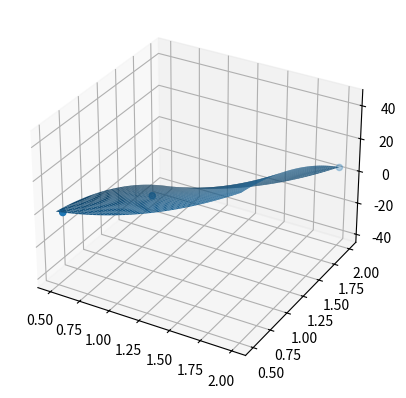

Python code for this plot:
import numpy as np
from numpy import linalg
import numpy.polynomial.polynomial as poly
import matplotlib.pyplot as plt
from mpl_toolkits.mplot3d import Axes3D

# Normal equation to curve fitting
def beta(A, f):
    # Normal equation a=(A^t*A)^-1 *(A^t) * f
    return ((np.linalg.inv((A.transpose()).dot(A))).dot(A.transpose())).dot(f)

def threshold(c, c_eval):
    return np.subtract(c, c_eval)

# Calculates R^2 for n points
def determination(c, c_eval, n):
    thsq = threshold(c, c_eval) ** 2
    sigmaup = thsq.sum()
    sigmalow = (c**2).sum() - (c.sum()/n)
    return 1 - sigmaup/sigmalow




# Example on linear linear curve fitting
#xi = np.array([1, 1.5, 2])
#yi = np.array([1.2, 1.3, 2.3])
# Important step: You need to create a matrix of x values,
#                  for a first degreee polynomial is a two column
#                  Vandermond matrix
# Creates a matrix of A = [1, x1]
#                         [1, x2]
#                         ...
#                         [1, xn]
#A = np.array([xi**1, xi**0]).transpose()

#a = beta(A, yi)
#x = np.linspace(0.5, 2.5)
#y_eval = np.polyval(a, xi)
#print(a)
#print(threshold(yi, y_eval))
#print(determination(yi, y_eval, 3))
#plt.plot(xi, yi, 'ro', x, np.polyval(a, x), 'b-')
#plt.grid()
#plt.show()

# Example on 3d polynomial equation

xi = np.array([0.56, 1, 2])
yi = np.array([0.5, 1, 2])
zi = np.array([1, 2, 4])

A = np.array([xi ** 2, yi**2]).transpose()
a = beta(A, zi)

def f(x, y, a):
    return a[0]*x**2 + a[1]*y**2

fig = plt.figure()
ax = fig.add_subplot(111, projection='3d')
ax.scatter(xi, yi, zi)
xx = np.linspace(0.5, 2)
yy = np.linspace(0.5, 2)
xx, yy = np.meshgrid(xx, yy)
zz = f(xx, yy, a)
ax.plot_surface(xx, yy, zz)
plt.show()

